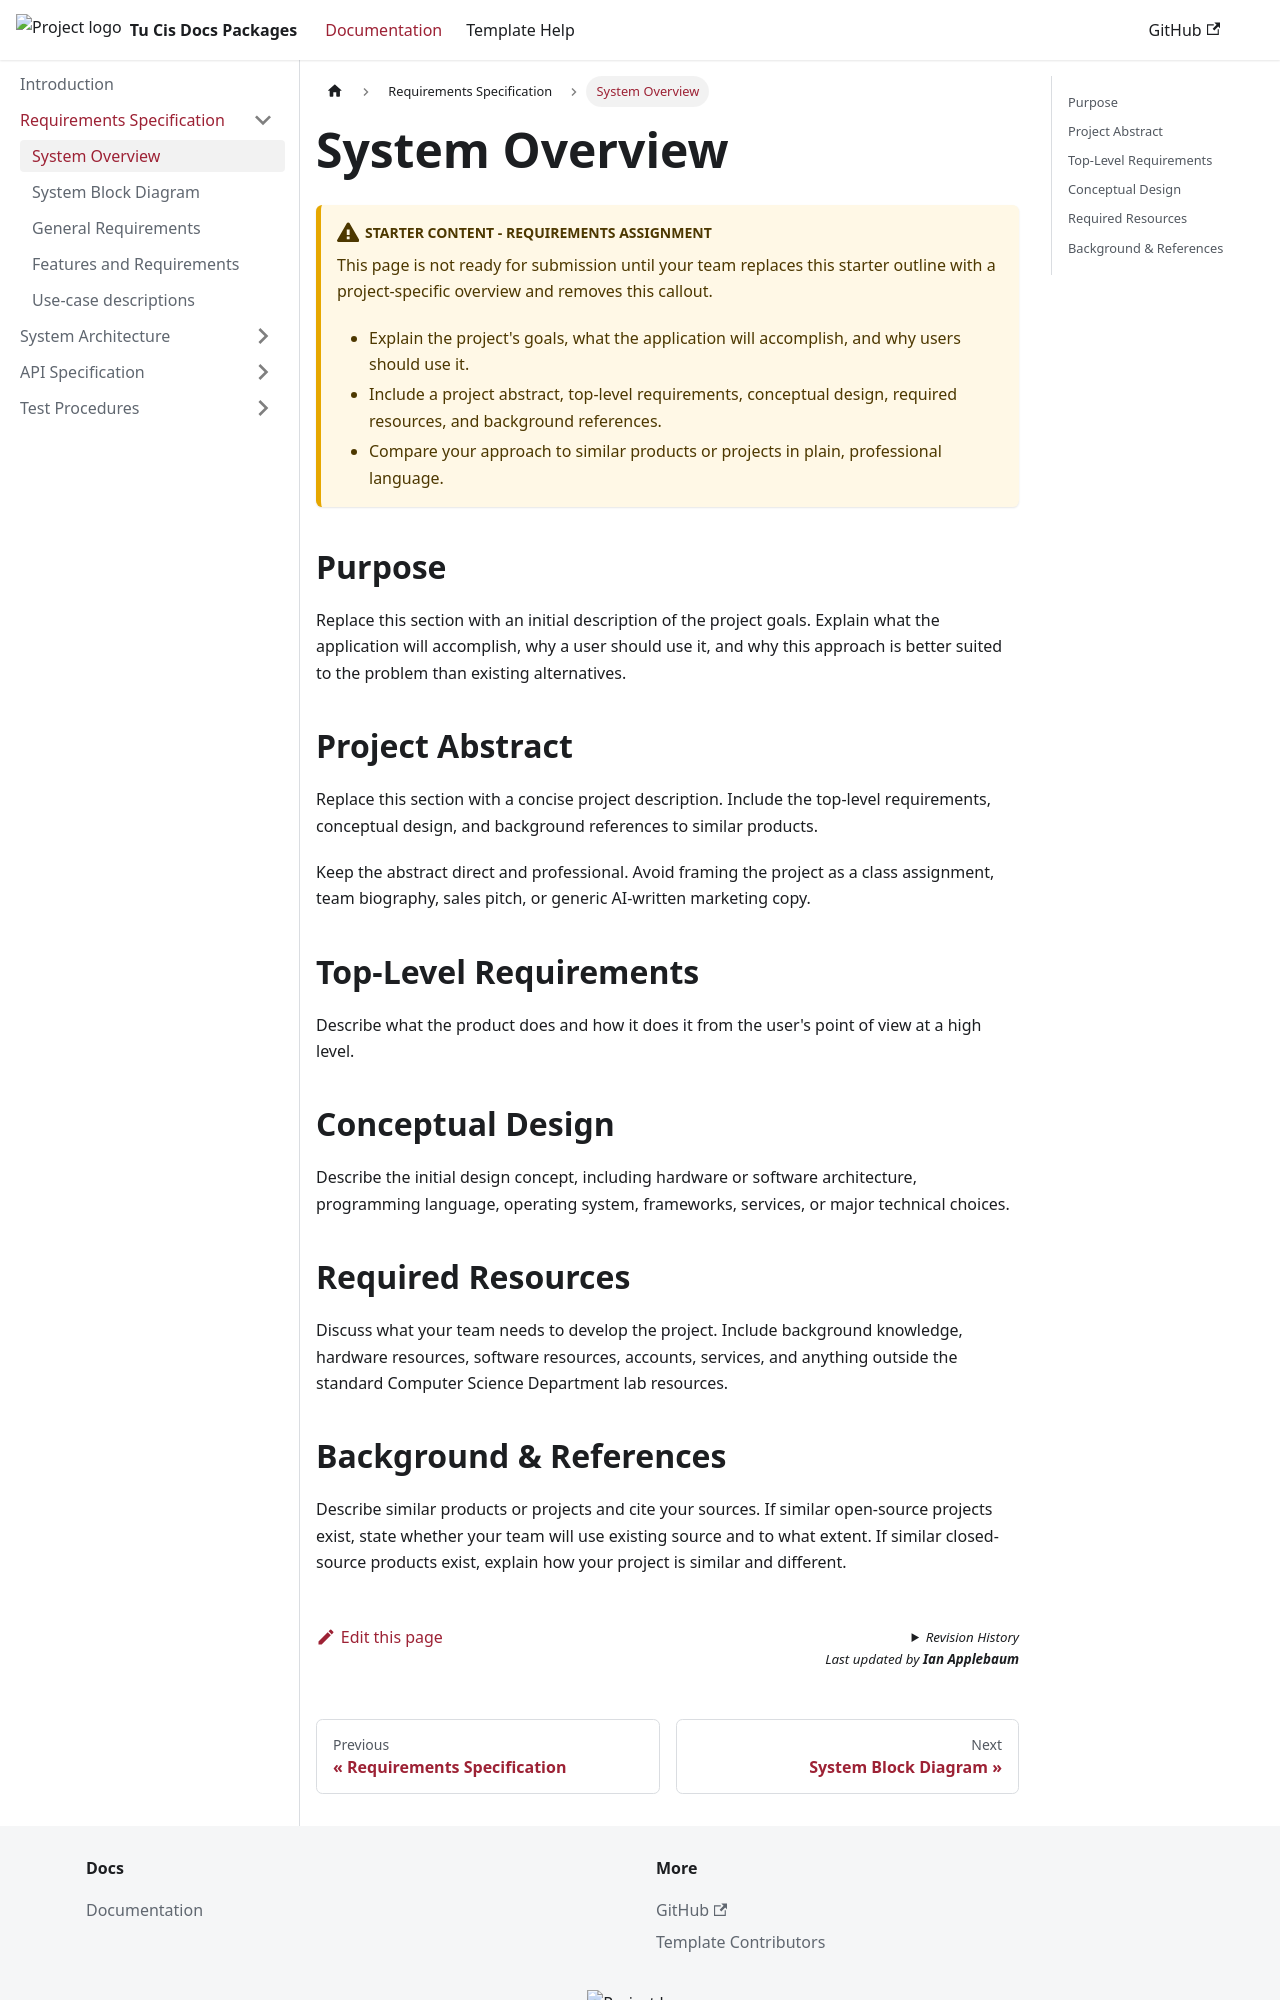

repository: ApplebaumIan/tu-cis-docs-packages · page: docs/requirements/system-overview.html · generator: docusaurus

---
sidebar_position: 1
---

# System Overview

:::caution Starter content - Requirements assignment
This page is not ready for submission until your team replaces this starter outline with a project-specific overview and removes this callout.

- Explain the project's goals, what the application will accomplish, and why users should use it.
- Include a project abstract, top-level requirements, conceptual design, required resources, and background references.
- Compare your approach to similar products or projects in plain, professional language.
:::

## Purpose

Replace this section with an initial description of the project goals. Explain what the application will accomplish, why a user should use it, and why this approach is better suited to the problem than existing alternatives.

## Project Abstract

Replace this section with a concise project description. Include the top-level requirements, conceptual design, and background references to similar products.

Keep the abstract direct and professional. Avoid framing the project as a class assignment, team biography, sales pitch, or generic AI-written marketing copy.

## Top-Level Requirements

Describe what the product does and how it does it from the user's point of view at a high level.

## Conceptual Design

Describe the initial design concept, including hardware or software architecture, programming language, operating system, frameworks, services, or major technical choices.

## Required Resources

Discuss what your team needs to develop the project. Include background knowledge, hardware resources, software resources, accounts, services, and anything outside the standard Computer Science Department lab resources.
